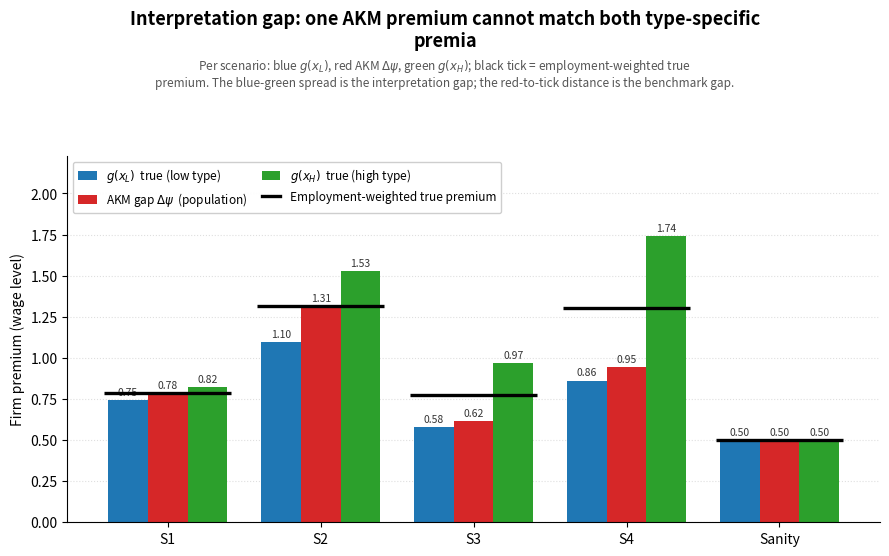
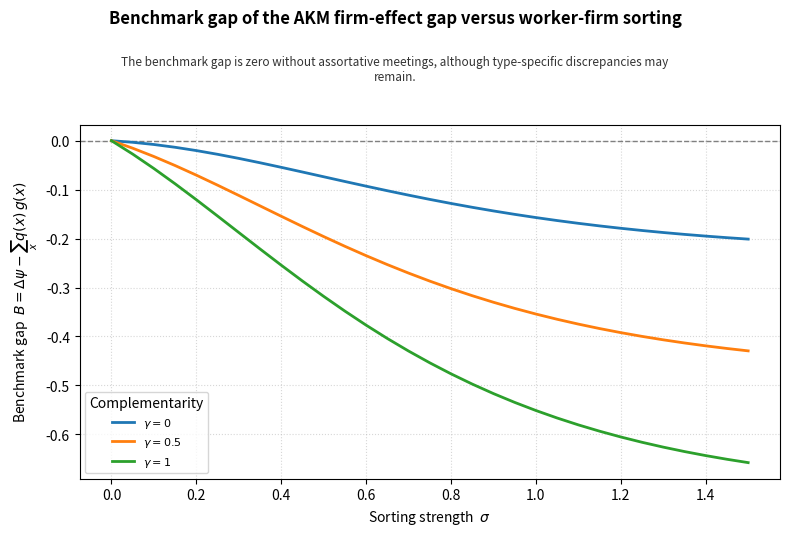
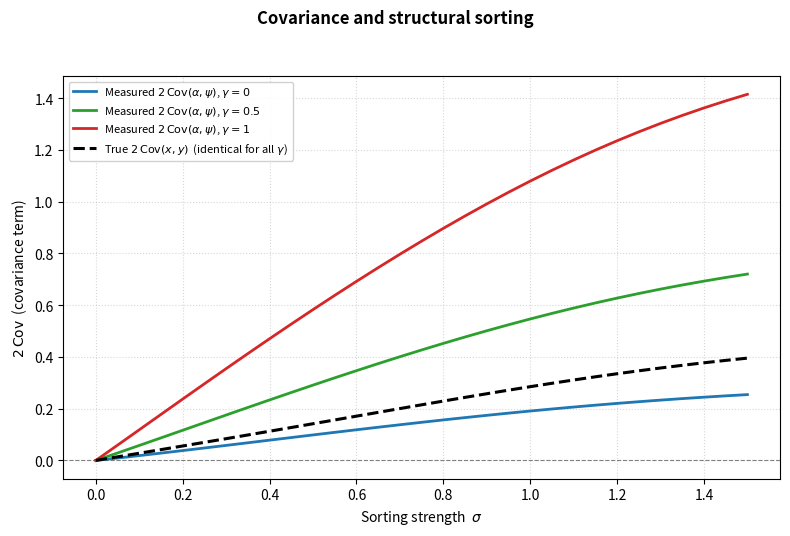
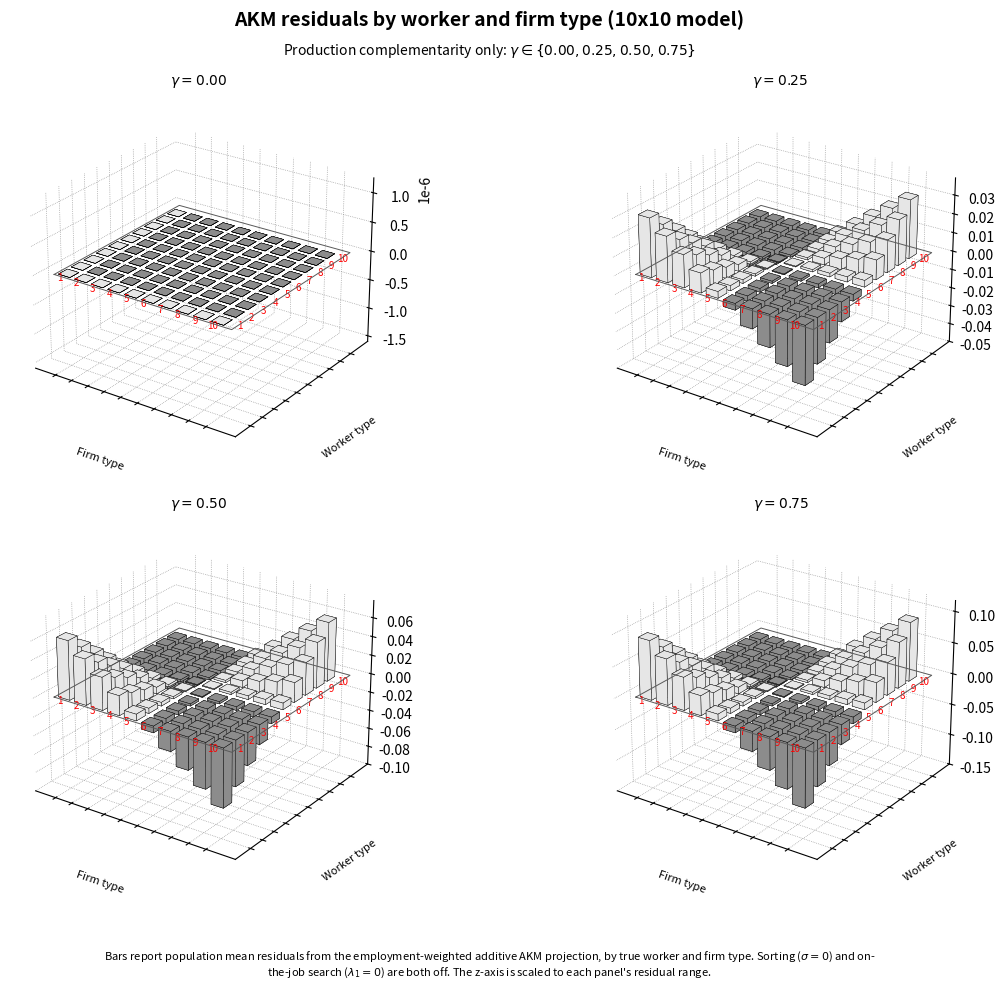
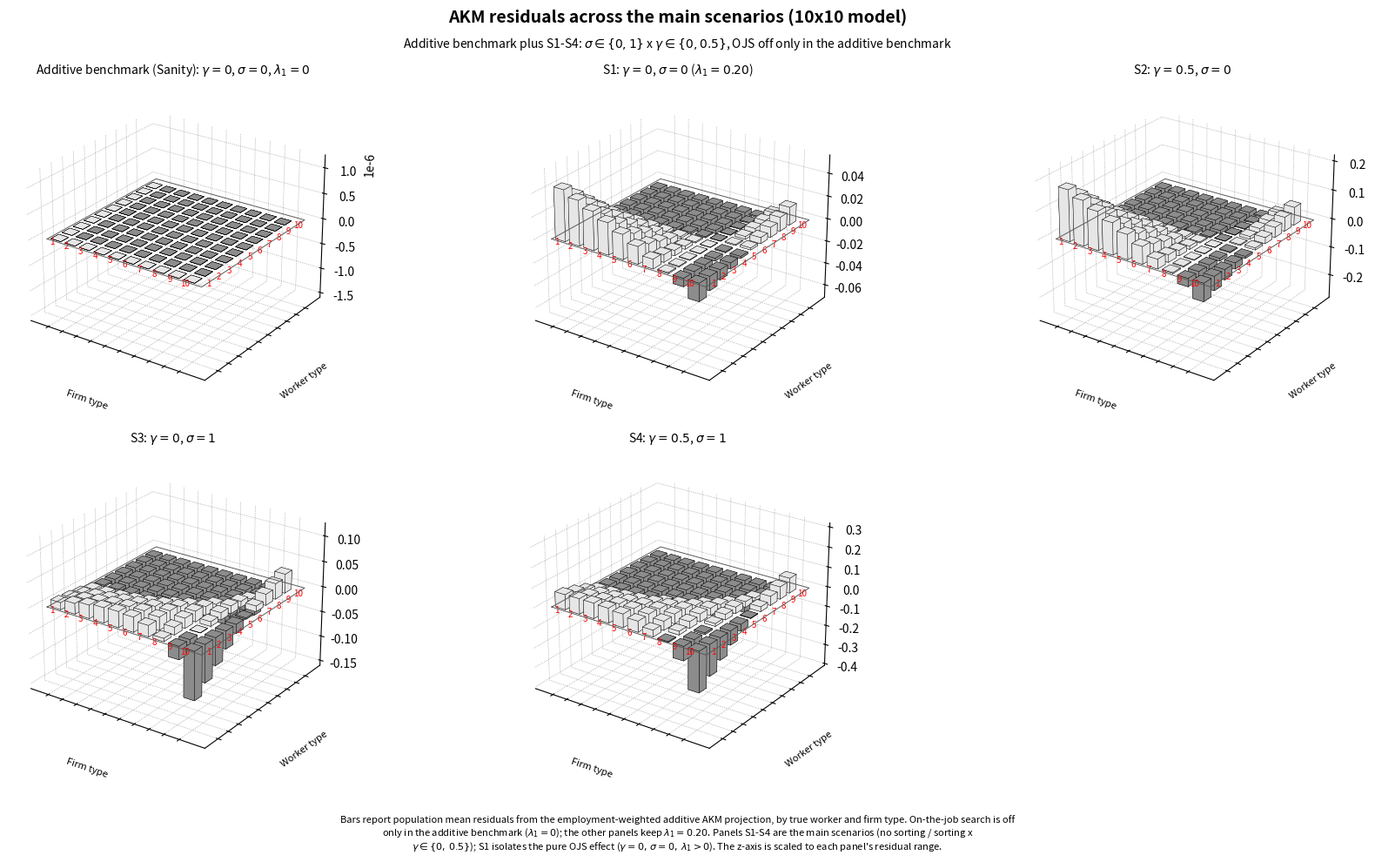

Recreate these plots in Python, in order.
# %%
from __future__ import annotations

import textwrap
from dataclasses import dataclass

import numpy as np
import pandas as pd
import matplotlib.pyplot as plt
from matplotlib.lines import Line2D


# %%

# 1. STRUCTURAL MODEL
@dataclass(frozen=True)
class Params:

    # Worker and firm types.
    x_L: float = 1.0
    x_H: float = 2.0
    y_L: float = 1.0
    y_H: float = 2.0

    # Mechanisms.
    gamma: float = 0.5     # production complementarity (supermodularity)
    sigma: float = 1.0     # strength of assortative meetings

    # Search / bargaining.
    r: float = 0.05        # discount rate
    delta: float = 0.05    # job-destruction rate
    lam0: float = 0.5      # contact rate while unemployed
    lam1: float = 0.2      # contact rate while employed (OJS)
    b: float = 0.5         # flow value of unemployment
    beta: float = 0.5      # worker bargaining power

    # Population composition.
    muH_pop: float = 0.5   # population share of high-type firms
    pH_workers: float = 0.5  # population share of high-type workers


def production(x: float, y: float, p: Params) -> float:
    """Match output f(x, y) = x + y + gamma * x * y."""
    return x + y + p.gamma * x * y


def meeting_probs(x: float, p: Params) -> dict[str, float]:
    """Conditional meeting probabilities {"L": mu(y_L|x), "H": mu(y_H|x)}."""
    s = 1.0 if x == p.x_H else -1.0
    muL_pop = 1.0 - p.muH_pop
    weight_L = muL_pop * np.exp(p.sigma * s * (-1.0))  # t(y_L) = -1
    weight_H = p.muH_pop * np.exp(p.sigma * s * (1.0))  # t(y_H) = +1
    z = weight_L + weight_H
    return {"L": weight_L / z, "H": weight_H / z}


def unemployment_flow_value(x: float, p: Params) -> float:
    # Closed form
    mu = meeting_probs(x, p)
    muL, muH = mu["L"], mu["H"]
    f_xL = production(x, p.y_L, p)
    f_xH = production(x, p.y_H, p)

    A = p.r + p.delta
    B = p.r + p.delta + p.lam1 * muH

    num = A * B * p.b + p.lam0 * p.beta * (
        muL * A * f_xL + p.beta * p.lam1 * muL * muH * f_xH + muH * B * f_xH
    )
    den = A * B + p.lam0 * p.beta * (
        muL * A + p.beta * p.lam1 * muL * muH + muH * B
    )
    return num / den


def wages(x: float, p: Params) -> dict[str, float]:
    """Flow wages in levels {"L": w(x, y_L), "H": w(x, y_H)}."""
    mu = meeting_probs(x, p)
    muH = mu["H"]
    f_xL = production(x, p.y_L, p)
    f_xH = production(x, p.y_H, p)
    rUx = unemployment_flow_value(x, p)

    w_xH = p.beta * f_xH + (1.0 - p.beta) * rUx
    ojs = (p.beta * (1.0 - p.beta) * p.lam1 * muH) / (p.r + p.delta)
    w_xL = p.beta * f_xL + (1.0 - p.beta) * rUx - ojs * (f_xH - rUx)
    return {"L": w_xL, "H": w_xH}


def stationary_shares(x: float, p: Params) -> dict[str, float]:
    """Stationary shares {"u": u, "eL": e_L(x), "eH": e_H(x)} for worker x."""
    mu = meeting_probs(x, p)
    muL, muH = mu["L"], mu["H"]
    u = p.delta / (p.lam0 + p.delta)
    eL = (p.lam0 * p.delta * muL) / (
        (p.lam0 + p.delta) * (p.delta + p.lam1 * muH)
    )
    eH = (p.lam0 * muH) / (p.lam0 + p.delta) + (
        p.lam1 * muH * p.lam0 * muL
    ) / ((p.lam0 + p.delta) * (p.delta + p.lam1 * muH))
    return {"u": u, "eL": eL, "eH": eH}


def prob_high_firm_given_employed(x: float, p: Params) -> float:
    """Conditional probability P(y_H | x, employed) in steady state."""
    shares = stationary_shares(x, p)
    return shares["eH"] / (shares["eL"] + shares["eH"])


def model_cells(p: Params) -> pd.DataFrame:
    """Analytical 2x2 cell table with wages and the joint employed distribution."""
    rows = []
    for x_label, x in (("L", p.x_L), ("H", p.x_H)):
        pop = p.pH_workers if x == p.x_H else (1.0 - p.pH_workers)
        shares = stationary_shares(x, p)
        w = wages(x, p)
        rows.append(dict(x_label=x_label, x_val=x, y_label="L", y_val=p.y_L,
                         wage=w["L"], mass=pop * shares["eL"]))
        rows.append(dict(x_label=x_label, x_val=x, y_label="H", y_val=p.y_H,
                         wage=w["H"], mass=pop * shares["eH"]))
    df = pd.DataFrame(rows)
    df["pi"] = df["mass"] / df["mass"].sum()
    return df


# %%
# 2. ESTIMATION (analytic type-level benchmark + worker-firm AKM)

def type_level_projection(cells: pd.DataFrame) -> dict[str, float]:
    """Weighted additive projection of the 2x2 cell wages onto type effects."""
    w = {(r.x_label, r.y_label): r.wage for r in cells.itertuples()}
    pi = {(r.x_label, r.y_label): r.pi for r in cells.itertuples()}

    g_L = w[("L", "H")] - w[("L", "L")]
    g_H = w[("H", "H")] - w[("H", "L")]
    interaction = g_H - g_L

    rows, weights, target = [], [], []
    for (xl, yl), wage in w.items():
        rows.append([1.0, 1.0 if xl == "H" else 0.0, 1.0 if yl == "H" else 0.0])
        weights.append(pi[(xl, yl)])
        target.append(wage)
    X = np.asarray(rows)
    omega = np.diag(weights)
    y = np.asarray(target)
    beta = np.linalg.solve(X.T @ omega @ X, X.T @ omega @ y)
    firm_gap = beta[2]

    qL = pi[("L", "L")] + pi[("L", "H")]
    qH = pi[("H", "L")] + pi[("H", "H")]
    avg_true_premium = qL * g_L + qH * g_H
    benchmark_gap = firm_gap - avg_true_premium

    alpha = {"L": 0.0, "H": beta[1]}
    psi = {"L": 0.0, "H": beta[2]}
    a = np.array([alpha[xl] for (xl, _yl) in w])
    ps = np.array([psi[yl] for (_xl, yl) in w])
    wts = np.array([pi[k] for k in w])
    a_bar = np.sum(wts * a)
    ps_bar = np.sum(wts * ps)
    cov = np.sum(wts * (a - a_bar) * (ps - ps_bar))

    return {
        "firm_gap": firm_gap,
        "g_L": g_L,
        "g_H": g_H,
        "interaction": interaction,
        "avg_true_premium": avg_true_premium,
        "benchmark_gap": benchmark_gap,
        "two_cov": 2.0 * cov,
    }


def estimate_akm(panel: pd.DataFrame, tol: float = 1e-10,
                 max_iter: int = 5000) -> float:
    """AKM firm-effect gap psi(H) - psi(L) from a full two-way FE regression.

    Fits the high-dimensional AKM model w_it = alpha_i + psi_j + e_it with one
    fixed effect per worker and per firm, estimated by alternating least squares
    (Gauss-Seidel): given the firm effects, each worker effect is the mean
    residual over that worker's spells, and vice versa. Identification relies on
    a connected worker-firm set (verified separately, see connected_set_share).
    The reported gap is the employment-weighted mean firm effect of high-type
    firms minus that of low-type firms.
    """
    w_codes, _ = pd.factorize(panel["worker_id"])
    f_codes, _ = pd.factorize(panel["firm_id"])
    y = panel["wage"].to_numpy(float)
    n_w = int(w_codes.max()) + 1
    n_f = int(f_codes.max()) + 1
    w_count = np.bincount(w_codes, minlength=n_w)
    f_count = np.bincount(f_codes, minlength=n_f)

    alpha = np.zeros(n_w)
    psi = np.zeros(n_f)
    for _ in range(max_iter):
        alpha = np.bincount(w_codes, weights=y - psi[f_codes],
                            minlength=n_w) / w_count
        psi_new = np.bincount(f_codes, weights=y - alpha[w_codes],
                              minlength=n_f) / f_count
        psi_new -= psi_new[0]  # fix one firm effect for identification
        if np.max(np.abs(psi_new - psi)) < tol:
            psi = psi_new
            break
        psi = psi_new

    is_H_firm = np.zeros(n_f, dtype=bool)
    is_H_firm[f_codes[(panel["firm_type"] == "H").to_numpy()]] = True
    psi_H = np.average(psi[is_H_firm], weights=f_count[is_H_firm])
    psi_L = np.average(psi[~is_H_firm], weights=f_count[~is_H_firm])
    return float(psi_H - psi_L)


# %%
# 3. PANEL SIMULATION
def initialize_states(is_high: np.ndarray, p: Params,
                      rng: np.random.Generator) -> np.ndarray:
    """Draw initial states from the analytical stationary distribution."""
    n = is_high.shape[0]
    state = np.zeros(n, dtype=np.int8)
    for is_h, x in ((True, p.x_H), (False, p.x_L)):
        shares = stationary_shares(x, p)
        probs = np.array([shares["u"], shares["eL"], shares["eH"]])
        probs = probs / probs.sum()
        idx = np.flatnonzero(is_high == is_h)
        state[idx] = rng.choice(3, size=idx.shape[0], p=probs).astype(np.int8)
    return state


def simulate_panel(p: Params, n_workers: int = 8000, n_firms_per_type: int = 200,
                   n_steps: int = 600, burn_in: int = 200, record_every: int = 4,
                   dt: float = 0.25, seed: int = 0) -> pd.DataFrame:
    """Simulate a worker-firm panel and return employed observations.

    States: 0 unemployed, 1 employed at a low-type firm, 2 at a high-type firm.
    Wages attached to each observation are the analytical level wages w(x, y).
    """
    rng = np.random.default_rng(seed)

    is_high = rng.random(n_workers) < p.pH_workers

    muL_H, muH_H = meeting_probs(p.x_H, p).values()
    muL_L, muH_L = meeting_probs(p.x_L, p).values()
    muH = np.where(is_high, muH_H, muH_L)

    F = n_firms_per_type

    state = initialize_states(is_high, p, rng)
    firm = np.full(n_workers, -1, dtype=np.int64)
    emp_L = state == 1
    emp_H = state == 2
    firm[emp_L] = rng.integers(0, F, size=int(emp_L.sum()))
    firm[emp_H] = F + rng.integers(0, F, size=int(emp_H.sum()))

    p_event_U = 1.0 - np.exp(-p.lam0 * dt)
    total_L = p.delta + p.lam1 * muH
    p_event_L = 1.0 - np.exp(-total_L * dt)
    p_to_H_given_event_L = np.where(total_L > 0, (p.lam1 * muH) / total_L, 0.0)
    p_event_H = 1.0 - np.exp(-p.delta * dt)

    cells = model_cells(p)
    wage_map = {(r.x_label, r.y_label): r.wage for r in cells.itertuples()}

    records: list[pd.DataFrame] = []
    for t in range(n_steps):
        u = rng.random(n_workers)
        dest = rng.random(n_workers)
        prev = state.copy()

        # From U.
        mU = prev == 0
        ev = mU & (u < p_event_U)
        go_H = ev & (dest < muH)
        go_L = ev & ~(dest < muH)
        state[go_H] = 2
        firm[go_H] = F + rng.integers(0, F, size=int(go_H.sum()))
        state[go_L] = 1
        firm[go_L] = rng.integers(0, F, size=int(go_L.sum()))

        # From L.
        mL = prev == 1
        ev = mL & (u < p_event_L)
        go_H = ev & (dest < p_to_H_given_event_L)
        go_U = ev & ~(dest < p_to_H_given_event_L)
        state[go_H] = 2
        firm[go_H] = F + rng.integers(0, F, size=int(go_H.sum()))
        state[go_U] = 0
        firm[go_U] = -1

        # From H.
        mH = prev == 2
        ev = mH & (u < p_event_H)
        state[ev] = 0
        firm[ev] = -1

        if t >= burn_in and (t - burn_in) % record_every == 0:
            emp = state > 0
            idx = np.flatnonzero(emp)
            records.append(pd.DataFrame({
                "period": t,
                "worker_id": idx,
                "worker_type": np.where(is_high[idx], "H", "L"),
                "firm_id": firm[idx],
                "firm_type": np.where(state[idx] == 2, "H", "L"),
            }))

    panel = pd.concat(records, ignore_index=True)
    panel["wage"] = [
        wage_map[(xt, yt)]
        for xt, yt in zip(panel["worker_type"], panel["firm_type"])
    ]
    return panel


# %%
# 4. SCENARIO DRIVER + DIAGNOSTICS
def validate_stationary_distribution(panel: pd.DataFrame, p: Params) -> pd.DataFrame:
    """Compare simulated vs analytical P(y_H | x, employed) by worker type."""
    rows = []
    for x_label, x in (("L", p.x_L), ("H", p.x_H)):
        sub = panel[panel["worker_type"] == x_label]
        rows.append({
            "worker_type": x_label,
            "P_yH_emp_analytic": prob_high_firm_given_employed(x, p),
            "P_yH_emp_simulated": float((sub["firm_type"] == "H").mean()),
        })
    return pd.DataFrame(rows)


def mover_share(panel: pd.DataFrame) -> float:
    """Share of workers observed at more than one firm."""
    firms_per_worker = panel.groupby("worker_id")["firm_id"].nunique()
    return float((firms_per_worker > 1).mean())


def connected_set_share(panel: pd.DataFrame) -> float:
    """Share of observations in the largest connected worker-firm set.

    Workers and firms are nodes; each observation links a worker to a firm.
    A simple union-find groups nodes into connected components.
    """
    # Connectedness is checked explicitly because AKM identification requires a
    # connected worker-firm set. The result is 1.0 in every scenario by design
    # (the simulation is built to be fully connected), not by coincidence.
    w_codes, _ = pd.factorize(panel["worker_id"])
    f_codes, _ = pd.factorize(panel["firm_id"])
    n_w = int(w_codes.max()) + 1
    parent = np.arange(n_w + int(f_codes.max()) + 1)

    def root(i: int) -> int:
        while parent[i] != i:
            parent[i] = parent[parent[i]]
            i = parent[i]
        return i

    for w, f in zip(w_codes, n_w + f_codes):
        rw, rf = root(w), root(f)
        if rw != rf:
            parent[rw] = rf

    roots = np.array([root(w) for w in w_codes])
    biggest = np.bincount(roots).argmax()
    return float((roots == biggest).mean())


def run_scenario(name: str, p: Params, sim_kwargs: dict) -> dict[str, object]:
    """Run one scenario: simulate, estimate AKM, and store everything the tables need.

    The analytic "truth" comes from the closed-form 2x2 model; the AKM gap comes
    from the simulated panel.
    """
    truth = type_level_projection(model_cells(p))
    panel = simulate_panel(p, **sim_kwargs)
    firm_gap_akm = estimate_akm(panel)
    stat = validate_stationary_distribution(panel, p).set_index("worker_type")

    return {
        "scenario": _short_label(name),
        "params": p,
        # Population benchmark used by the main results table it isolates the
        # structural benchmark gap free of sampling noise. The simulated
        # firm_gap_akm below is reported only in the validation table to show
        # the two coincide.
        # Analytic structural truth (from the closed-form model).
        "g_L": truth["g_L"],
        "g_H": truth["g_H"],
        "avg_true_premium": truth["avg_true_premium"],
        "firm_gap_benchmark": truth["firm_gap"],
        "two_cov": truth["two_cov"],
        # AKM estimate (from the simulated panel).
        "firm_gap_akm": firm_gap_akm,
        # Simulation diagnostics.
        "P_yH_xL_analytic": stat.loc["L", "P_yH_emp_analytic"],
        "P_yH_xL_sim": stat.loc["L", "P_yH_emp_simulated"],
        "P_yH_xH_analytic": stat.loc["H", "P_yH_emp_analytic"],
        "P_yH_xH_sim": stat.loc["H", "P_yH_emp_simulated"],
        "mover_share": mover_share(panel),
        "connected_set_share": connected_set_share(panel),
    }


def default_scenarios() -> list[tuple[str, Params]]:
    """The four main scenarios plus one technical sanity check (lam1 = 0)."""
    base = dict(r=0.05, delta=0.05, lam0=0.5, lam1=0.2, b=0.5, beta=0.5)
    return [
        ("S1: gamma=0, sigma=0", Params(gamma=0.0, sigma=0.0, **base)),
        ("S2: gamma>0, sigma=0", Params(gamma=0.5, sigma=0.0, **base)),
        ("S3: gamma=0, sigma>0", Params(gamma=0.0, sigma=1.0, **base)),
        ("S4: gamma>0, sigma>0", Params(gamma=0.5, sigma=1.0, **base)),
        ("Sanity: gamma=0, sigma=0, lam1=0",
         Params(gamma=0.0, sigma=0.0, lam0=0.5, lam1=0.0, r=0.05, delta=0.05,
                b=0.5, beta=0.5)),
    ]


def run_all_scenarios(sim_kwargs: dict) -> pd.DataFrame:
    """Run every default scenario and return the summary table."""
    return pd.DataFrame(
        [run_scenario(name, p, sim_kwargs) for name, p in default_scenarios()]
    )


# %%
# Configuration
# Single simulation configuration used for every simulated table: the design
# documented in the paper (8000 workers, 200 firms per type = 400 total).
SIM_KWARGS = dict(
    n_workers=8000,
    n_firms_per_type=200,
    n_steps=600,
    burn_in=200,
    record_every=4,
    dt=0.25,
    seed=0,
)

# Baseline structural parameters shared by every scenario.
_BASE_PARAMS = dict(r=0.05, delta=0.05, lam0=0.5, b=0.5, beta=0.5)

# 10x10 grid for the cell-residual figures.
X_GRID = np.linspace(1.0, 2.0, 10)
Y_GRID = np.linspace(1.0, 2.0, 10)
BASELINE_LAM1 = 0.2
GAMMAS_FIG1 = (0.0, 0.25, 0.5, 0.75)


def _short_label(name: str) -> str:
    """Short scenario label (e.g. 'S1' from 'S1: gamma=0...')."""
    return name.split(":")[0].strip()


# %%
# 5. TABLES
def build_validation_table(scenarios: pd.DataFrame) -> pd.DataFrame:
    """Model and simulation validation, one row per scenario."""
    tbl = scenarios[[
        "scenario", "P_yH_xL_analytic", "P_yH_xL_sim",
        "P_yH_xH_analytic", "P_yH_xH_sim", "mover_share",
        "connected_set_share",
    ]].copy()
    tbl["akm_gap_diff"] = (
        scenarios["firm_gap_akm"] - scenarios["firm_gap_benchmark"]
    ).abs()
    return tbl


def build_scenario_table(scenarios: pd.DataFrame) -> pd.DataFrame:
    """Structural premia, population AKM gap, and benchmark gap."""
    out = scenarios[[
        "scenario", "g_L", "g_H", "firm_gap_benchmark", "avg_true_premium",
        "two_cov",
    ]].copy()
    out["benchmark_gap"] = out["firm_gap_benchmark"] - out["avg_true_premium"]
    return out[["scenario", "g_L", "g_H", "firm_gap_benchmark",
                "avg_true_premium", "benchmark_gap", "two_cov"]]


def build_weighting_table(scenarios: pd.DataFrame) -> pd.DataFrame:
    """Appendix G: the weighting mechanism behind the benchmark gap."""
    rows = []
    for r in scenarios.itertuples():
        p = r.params
        cells = model_cells(p)
        pi = {(c.x_label, c.y_label): c.pi for c in cells.itertuples()}
        pLL, pLH = pi[("L", "L")], pi[("L", "H")]
        pHL, pHH = pi[("H", "L")], pi[("H", "H")]
        PH_L = pLH / (pLL + pLH)
        PH_H = pHH / (pHL + pHH)
        qL = pLL + pLH
        qH = pHL + pHH
        omega_L = qL * PH_L * (1.0 - PH_L)
        omega_H = qH * PH_H * (1.0 - PH_H)
        W_L = omega_L / (omega_L + omega_H) if (omega_L + omega_H) > 0 else qL
        proj = type_level_projection(cells)
        rows.append({
            "scenario": _short_label(r.scenario),
            "P_yH_xL": PH_L,
            "P_yH_xH": PH_H,
            "q_L": qL,
            "omega_akm_xL": W_L,
            "weight_gap": qL - W_L,
            "interaction": proj["interaction"],
            "benchmark_gap": proj["benchmark_gap"],
        })
    return pd.DataFrame(rows)


# %%
# Run the scenarios once and print the three tables.
pd.set_option("display.width", 160)
pd.set_option("display.max_columns", 40)
scenarios = run_all_scenarios(SIM_KWARGS)
print("\nTable: validation\n"
      + build_validation_table(scenarios).to_string(index=False))
print("\nTable: scenario results\n"
      + build_scenario_table(scenarios).to_string(index=False))
print("\nTable: weighting mechanism\n"
      + build_weighting_table(scenarios).to_string(index=False))


# %%
# 6. MAIN-TEXT FIGURES
def _premia_bars(df: pd.DataFrame, title: str, subtitle: str) -> None:
    """Grouped bar chart of g_L, Delta-psi_hat, g_H with a midpoint tick."""
    labels = [_short_label(s) for s in df["scenario"]]
    x = np.arange(len(df))
    w = 0.26

    fig, ax = plt.subplots(figsize=(9, 5.6))
    bars_gl = ax.bar(x - w, df["g_L"], w, color="#1f77b4",
                     label=r"$g(x_L)$  true (low type)")
    bars_akm = ax.bar(x, df["firm_gap_benchmark"], w, color="#d62728",
                      label=r"AKM gap $\Delta\psi$  (population)")
    bars_gh = ax.bar(x + w, df["g_H"], w, color="#2ca02c",
                     label=r"$g(x_H)$  true (high type)")

    for bars in (bars_gl, bars_akm, bars_gh):
        ax.bar_label(bars, fmt="%.2f", padding=2, fontsize=7.5, color="#333333")

    for xi, mid in zip(x, df["avg_true_premium"]):
        ax.plot([xi - 1.6 * w, xi + 1.6 * w], [mid, mid],
                color="black", linewidth=2.4, solid_capstyle="butt", zorder=5)

    ax.set_xticks(x)
    ax.set_xticklabels(labels, fontsize=10)
    ax.set_ylabel("Firm premium (wage level)")
    ax.grid(axis="y", linestyle=":", alpha=0.4)
    ax.set_axisbelow(True)
    ax.spines["top"].set_visible(False)
    ax.spines["right"].set_visible(False)
    ax.set_ylim(top=ax.get_ylim()[1] * 1.22)

    handles, lbls = ax.get_legend_handles_labels()
    handles.append(Line2D([0], [0], color="black", linewidth=2.4))
    lbls.append("Employment-weighted true premium")
    ax.legend(handles, lbls, fontsize=8.5, loc="upper left", framealpha=0.95,
              ncol=2, columnspacing=1.2, handlelength=1.6)

    fig.suptitle("\n".join(textwrap.wrap(title, width=70)),
                 fontsize=13, weight="bold", y=0.985)
    fig.text(0.5, 0.9, "\n".join(textwrap.wrap(subtitle, width=104)),
             ha="center", va="top", fontsize=8.5, color="#555555")
    fig.tight_layout(rect=(0, 0, 1, 0.85))


def figure_interpretation_gap(scenarios: pd.DataFrame) -> None:
    """Interpretation gap and benchmark gap across scenarios."""
    _premia_bars(
        scenarios,
        title=("Interpretation gap: one AKM premium cannot match both "
               "type-specific premia"),
        subtitle=(r"Per scenario: blue $g(x_L)$, red AKM $\Delta\psi$, green "
                  r"$g(x_H)$; black tick = employment-weighted true premium. The "
                  r"blue-green spread is the interpretation gap; the red-to-tick "
                  r"distance is the benchmark gap."),
    )


figure_interpretation_gap(scenarios)
plt.show()


# %%
def _sweep_over_sigma(value_key: str, gammas: list[float]) -> dict:
    """Analytic quantity (benchmark_gap / two_cov) vs sigma for each gamma."""
    sigmas = np.linspace(0.0, 1.5, 31)
    out = {}
    for g in gammas:
        ys = []
        for s in sigmas:
            p = Params(gamma=float(g), sigma=float(s), lam1=0.2, **_BASE_PARAMS)
            ys.append(type_level_projection(model_cells(p))[value_key])
        out[g] = np.array(ys)
    return {"sigmas": sigmas, "curves": out}


def figure_benchmark_gap() -> None:
    """Benchmark gap vs sorting strength, one line per gamma."""
    gammas = [0.0, 0.5, 1.0]
    sw = _sweep_over_sigma("benchmark_gap", gammas)
    fig, ax = plt.subplots(figsize=(8, 5.4))
    ax.axhline(0.0, color="grey", linestyle="--", linewidth=1.0)
    for g in gammas:
        ax.plot(sw["sigmas"], sw["curves"][g], linewidth=2.0,
                label=rf"$\gamma={g:g}$")
    ax.set_xlabel(r"Sorting strength  $\sigma$")
    ax.set_ylabel(r"Benchmark gap  $B = \Delta\psi - \sum_x q(x)\,g(x)$")
    ax.grid(True, linestyle=":", alpha=0.5)
    ax.set_axisbelow(True)
    ax.legend(title="Complementarity", fontsize=8)
    title = "Benchmark gap of the AKM firm-effect gap versus worker-firm sorting"
    subtitle = ("The benchmark gap is zero without assortative meetings, although "
                "type-specific discrepancies may remain.")
    fig.suptitle("\n".join(textwrap.wrap(title, width=72)),
                 fontsize=12, weight="bold", y=0.985)
    fig.text(0.5, 0.9, "\n".join(textwrap.wrap(subtitle, width=100)),
             ha="center", va="top", fontsize=8.5, color="#333333")
    fig.tight_layout(rect=(0, 0, 1, 0.86))


figure_benchmark_gap()
plt.show()


# %%
def _true_two_cov(p: Params) -> float:
    """2*Cov(x, y) over the employed distribution pi(x, y) -- pure sorting."""
    cells = model_cells(p)
    x = cells["x_val"].to_numpy(float)
    y = cells["y_val"].to_numpy(float)
    pi = cells["pi"].to_numpy(float)
    ex = float((pi * x).sum())
    ey = float((pi * y).sum())
    return 2.0 * float((pi * (x - ex) * (y - ey)).sum())


def figure_covariance() -> None:
    """Measured 2*Cov(alpha,psi) vs true 2*Cov(x,y) against sorting strength."""
    sigmas = np.linspace(0.0, 1.5, 31)
    gammas = [0.0, 0.5, 1.0]
    colors = {0.0: "#1f77b4", 0.5: "#2ca02c", 1.0: "#d62728"}

    measured, true_curves = {}, {}
    for g in gammas:
        meas, tru = [], []
        for s in sigmas:
            p = Params(gamma=float(g), sigma=float(s), lam1=0.2, **_BASE_PARAMS)
            meas.append(type_level_projection(model_cells(p))["two_cov"])
            tru.append(_true_two_cov(p))
        measured[g] = np.array(meas)
        true_curves[g] = np.array(tru)

    true_common = true_curves[gammas[0]]

    fig, ax = plt.subplots(figsize=(8, 5.4))
    ax.axhline(0.0, color="grey", linestyle="--", linewidth=0.8)
    for g in gammas:
        ax.plot(sigmas, measured[g], color=colors[g], linewidth=2.0,
                label=rf"Measured $2\,\mathrm{{Cov}}(\alpha,\psi)$, $\gamma={g:g}$")
    ax.plot(sigmas, true_common, color="black", linewidth=2.2,
            linestyle="--",
            label=r"True $2\,\mathrm{Cov}(x,y)$  (identical for all $\gamma$)")

    ax.set_xlabel(r"Sorting strength  $\sigma$")
    ax.set_ylabel(r"$2\,\mathrm{Cov}$  (covariance term)")
    ax.grid(True, linestyle=":", alpha=0.5)
    ax.set_axisbelow(True)
    ax.legend(fontsize=8, loc="upper left", framealpha=0.9)
    fig.suptitle("Covariance and structural sorting",
                 fontsize=12, weight="bold", y=0.985)
    fig.tight_layout(rect=(0, 0, 1, 0.95))


figure_covariance()
plt.show()


# %%
# 7. 10x10 CELL-RESIDUAL MODEL (full job-ladder solver, N worker/firm types)
# The 10x10 grid is only built here, at the end, right before its own figures.
def _meeting_probs_NxN(x_vals: np.ndarray, y_vals: np.ndarray,
                       sigma: float, mu_pop: np.ndarray) -> np.ndarray:
    """Conditional meeting matrix mu(y_j | x_i) for N types."""
    N_x = len(x_vals)
    N_y = len(y_vals)
    s = np.linspace(-1, 1, N_x)
    t = np.linspace(-1, 1, N_y)
    log_mu = np.log(mu_pop)[None, :] + sigma * s[:, None] * t[None, :]
    log_mu -= log_mu.max(axis=1, keepdims=True)
    mu = np.exp(log_mu)
    mu /= mu.sum(axis=1, keepdims=True)
    return mu


def model_cells_NxN(x_vals: np.ndarray, y_vals: np.ndarray,
                    gamma: float, sigma: float,
                    pop_x: np.ndarray | None = None,
                    mu_pop: np.ndarray | None = None,
                    r: float = 0.05, delta: float = 0.05,
                    lam0: float = 0.5, lam1: float = 0.2,
                    b: float = 0.5, beta: float = 0.5) -> pd.DataFrame:
    """Build the NxN cell table from the full structural job-ladder model.

    Solves the search-and-matching model with on-the-job search for N worker and
    N firm types. Setting lam1 = 0 reproduces the additive closed form.
    """
    x_vals = np.asarray(x_vals, dtype=float)
    y_vals = np.asarray(y_vals, dtype=float)
    N_x = len(x_vals)
    N_y = len(y_vals)
    if pop_x is None:
        pop_x = np.ones(N_x) / N_x
    if mu_pop is None:
        mu_pop = np.ones(N_y) / N_y

    F = x_vals[:, None] + y_vals[None, :] + gamma * x_vals[:, None] * y_vals[None, :]
    mu = _meeting_probs_NxN(x_vals, y_vals, sigma, np.asarray(mu_pop, dtype=float))

    A = r + delta
    u = delta / (lam0 + delta)

    W = np.zeros((N_x, N_y))
    E = np.zeros((N_x, N_y))

    for i in range(N_x):
        mu_i = mu[i]
        F_i = F[i]
        tail_meet = np.array([mu_i[j + 1:].sum() for j in range(N_y)])
        D = A + lam1 * tail_meet

        a = np.zeros(N_y)
        c = np.zeros(N_y)
        for j in range(N_y - 1, -1, -1):
            hi = slice(j + 1, N_y)
            a[j] = (F_i[j] + lam1 * beta * np.sum(mu_i[hi] * a[hi])) / D[j]
            c[j] = (-1.0 + lam1 * beta * np.sum(mu_i[hi] * c[hi])) / D[j]
        denom_rU = 1.0 - lam0 * beta * np.sum(mu_i * c)
        rU_i = (b + lam0 * beta * np.sum(mu_i * a)) / denom_rU
        S_i = a + c * rU_i

        W[i] = F_i - (1.0 - beta) * S_i * D

        e = np.zeros(N_y)
        for j in range(N_y):
            below = e[:j].sum()
            e[j] = (lam0 * mu_i[j] * u + lam1 * mu_i[j] * below) / (
                delta + lam1 * tail_meet[j]
            )
        E[i] = e

    pi_raw = pop_x[:, None] * E
    pi = pi_raw / pi_raw.sum()

    rows = []
    for i in range(N_x):
        for j in range(N_y):
            rows.append({
                "x_label": str(i + 1),
                "y_label": str(j + 1),
                "x_val": x_vals[i],
                "y_val": y_vals[j],
                "w": W[i, j],
                "pi": pi[i, j],
            })
    return pd.DataFrame(rows)


def akm_cell_residuals_NxN(cells: pd.DataFrame, scenario: str) -> pd.DataFrame:
    """Per-cell residuals of the employment-weighted additive AKM projection."""
    x_labels = sorted(cells["x_label"].unique(), key=int)
    y_labels = sorted(cells["y_label"].unique(), key=int)
    N_x = len(x_labels)
    N_y = len(y_labels)

    w = cells["w"].to_numpy(dtype=float)
    pi = cells["pi"].to_numpy(dtype=float)

    n = len(cells)
    X = np.zeros((n, 1 + (N_x - 1) + (N_y - 1)))
    X[:, 0] = 1.0
    for k, xl in enumerate(x_labels[1:]):
        X[:, 1 + k] = (cells["x_label"] == xl).to_numpy(dtype=float)
    for k, yl in enumerate(y_labels[1:]):
        X[:, 1 + (N_x - 1) + k] = (cells["y_label"] == yl).to_numpy(dtype=float)

    W_mat = np.diag(pi)
    coef = np.linalg.solve(X.T @ W_mat @ X, X.T @ W_mat @ w)

    fitted = X @ coef
    residual = w - fitted

    out = cells.copy()
    out["scenario"] = scenario
    out["fitted_wage"] = fitted
    out["residual"] = residual
    return out


# %%
# 8. CELL-RESIDUAL 3D FIGURES (10x10 model)
def _residual_table(sigma: float, lam1: float, gamma: float,
                    label: str) -> pd.DataFrame:
    """One 10x10 cell-residual table for a single (sigma, lam1, gamma) config."""
    cells = model_cells_NxN(X_GRID, Y_GRID, gamma=gamma, sigma=sigma, lam1=lam1)
    scenario = f"sigma={sigma:.2f}, lam1={lam1:.2f}, gamma={gamma:.2f}"
    table = akm_cell_residuals_NxN(cells, scenario)
    table = table.copy()
    table["scenario"] = label
    return table


def _residual_3d_panels(table: pd.DataFrame, panels: list[str], title: str,
                        subtitle: str, note: str, grid: tuple[int, int]) -> None:
    """Multi-panel 3D bar chart of population AKM residuals by type."""
    x_labels = sorted(table["x_label"].unique(), key=int)
    y_labels = sorted(table["y_label"].unique(), key=int)
    N_x = len(x_labels)
    N_y = len(y_labels)

    elev, azim = 25, -55
    bar_w = 0.7
    n_rows, n_cols = grid
    fig = plt.figure(figsize=(6 * n_cols, 5 * n_rows))

    for panel_idx, scen in enumerate(panels):
        ax = fig.add_subplot(n_rows, n_cols, panel_idx + 1, projection="3d")
        sub = table[table["scenario"] == scen]

        vmax = max(float(sub["residual"].abs().max()), 1e-6)
        zlim = (-1.6 * vmax, 1.25 * vmax)

        xpos, ypos, dz = [], [], []
        for ix, fl in enumerate(y_labels):
            for iy, wl in enumerate(x_labels):
                m = (sub["y_label"] == fl) & (sub["x_label"] == wl)
                xpos.append(ix - bar_w / 2.0)
                ypos.append(iy - bar_w / 2.0)
                dz.append(float(sub.loc[m, "residual"].iloc[0]))
        xpos = np.array(xpos)
        ypos = np.array(ypos)
        dz = np.array(dz)

        pos_grey, neg_grey = "0.90", "0.55"
        bar_colors = [neg_grey if v < 0 else pos_grey for v in dz]

        z0 = np.minimum(dz, 0.0)
        height = np.where(np.abs(dz) < 1e-9, 1e-9, np.abs(dz))
        ax.bar3d(xpos, ypos, z0, bar_w, bar_w, height,
                 color=bar_colors, edgecolor="black", linewidth=0.3,
                 shade=False, zsort="max")

        lo, hi = -0.5, N_y - 0.5 + 0.4
        lo2, hi2 = -0.5, N_x - 0.5 + 0.4
        ax.plot([lo, hi, hi, lo, lo], [lo2, lo2, hi2, hi2, lo2], [0] * 5,
                color="0.35", linewidth=0.7, zorder=10)

        ax.set_xticks(range(N_y))
        ax.set_xticklabels([])
        ax.set_yticks(range(N_x))
        ax.set_yticklabels([])
        for ix, lab in enumerate(y_labels):
            ax.text(ix, -0.7, 0, lab, ha="center", va="center", fontsize=7,
                    color="red")
        for iy, lab in enumerate(x_labels):
            ax.text(N_y - 0.5 + 0.5, iy, 0, lab, ha="center", va="center",
                    fontsize=7, color="red")

        ax.set_xlabel("Firm type", fontsize=8, labelpad=10)
        ax.set_ylabel("Worker type", fontsize=8, labelpad=10)
        ax.set_zlabel("", fontsize=7, labelpad=1)
        ax.set_zlim(*zlim)
        ax.set_title(scen, fontsize=10, pad=2)
        ax.view_init(elev=elev, azim=azim)

        ax.grid(True)
        for axis in (ax.xaxis, ax.yaxis, ax.zaxis):
            axis.set_pane_color((1.0, 1.0, 1.0, 0.0))
            axis.pane.set_edgecolor("none")
            axis._axinfo["grid"].update(color="0.55", linestyle=":", linewidth=0.5)

    fig.suptitle(title, fontsize=14, weight="bold", y=0.98)
    fig.text(0.5, 0.935, subtitle, ha="center", fontsize=10)
    wrapped_note = "\n".join(textwrap.wrap(note, width=150))
    fig.text(0.5, 0.01, wrapped_note, ha="center", va="bottom", fontsize=8)
    fig.subplots_adjust(left=0.02, right=0.98, top=0.90, bottom=0.10,
                        wspace=0.02, hspace=0.12)


# %%
def figure_card_parallel() -> None:
    """3D residuals, gamma sweep, sorting and OJS off."""
    panels = [rf"$\gamma = {g:.2f}$" for g in GAMMAS_FIG1]
    tables = [_residual_table(0.0, 0.0, g, rf"$\gamma = {g:.2f}$")
              for g in GAMMAS_FIG1]
    table = pd.concat(tables, ignore_index=True)
    note = (r"Bars report population mean residuals from the employment-weighted "
            r"additive AKM projection, by true worker and firm type. "
            r"Sorting ($\sigma=0$) and on-the-job search ($\lambda_1=0$) are "
            r"both off. The z-axis is scaled to each panel's residual range.")
    _residual_3d_panels(
        table, panels=panels,
        title="AKM residuals by worker and firm type (10x10 model)",
        subtitle=r"Production complementarity only: $\gamma \in \{0.00, 0.25, 0.50, 0.75\}$",
        note=note, grid=(2, 2),
    )


figure_card_parallel()
plt.show()


# %%
def figure_four_scenarios() -> None:
    """3D residuals, additive benchmark + S1-S4."""
    configs = [
        (0.0, 0.0, 0.0,
         r"Additive benchmark (Sanity): $\gamma = 0$, $\sigma = 0$, $\lambda_1 = 0$"),
        (0.0, 0.0, BASELINE_LAM1, r"S1: $\gamma = 0$, $\sigma = 0$ ($\lambda_1 = 0.20$)"),
        (0.0, 0.5, BASELINE_LAM1, r"S2: $\gamma = 0.5$, $\sigma = 0$"),
        (1.0, 0.0, BASELINE_LAM1, r"S3: $\gamma = 0$, $\sigma = 1$"),
        (1.0, 0.5, BASELINE_LAM1, r"S4: $\gamma = 0.5$, $\sigma = 1$"),
    ]
    panels = [label for _s, _g, _l, label in configs]
    tables = [_residual_table(sigma, lam1, gamma, label)
              for sigma, gamma, lam1, label in configs]
    table = pd.concat(tables, ignore_index=True)
    note = (r"Bars report population mean residuals from the employment-weighted "
            r"additive AKM projection, by true worker and firm type. "
            r"On-the-job search is off only in the additive benchmark "
            rf"($\lambda_1=0$); the other panels keep $\lambda_1={BASELINE_LAM1:.2f}$. "
            r"Panels S1-S4 are the main scenarios (no sorting / sorting x "
            r"$\gamma\in\{0,\,0.5\}$); S1 isolates the pure OJS effect "
            r"($\gamma=0,\,\sigma=0,\,\lambda_1>0$). "
            r"The z-axis is scaled to each panel's residual range.")
    _residual_3d_panels(
        table, panels=panels,
        title="AKM residuals across the main scenarios (10x10 model)",
        subtitle=(r"Additive benchmark plus S1-S4: $\sigma \in \{0, 1\}$ x "
                  r"$\gamma \in \{0, 0.5\}$, OJS off only in the additive benchmark"),
        note=note, grid=(2, 3),
    )


figure_four_scenarios()
plt.show()
